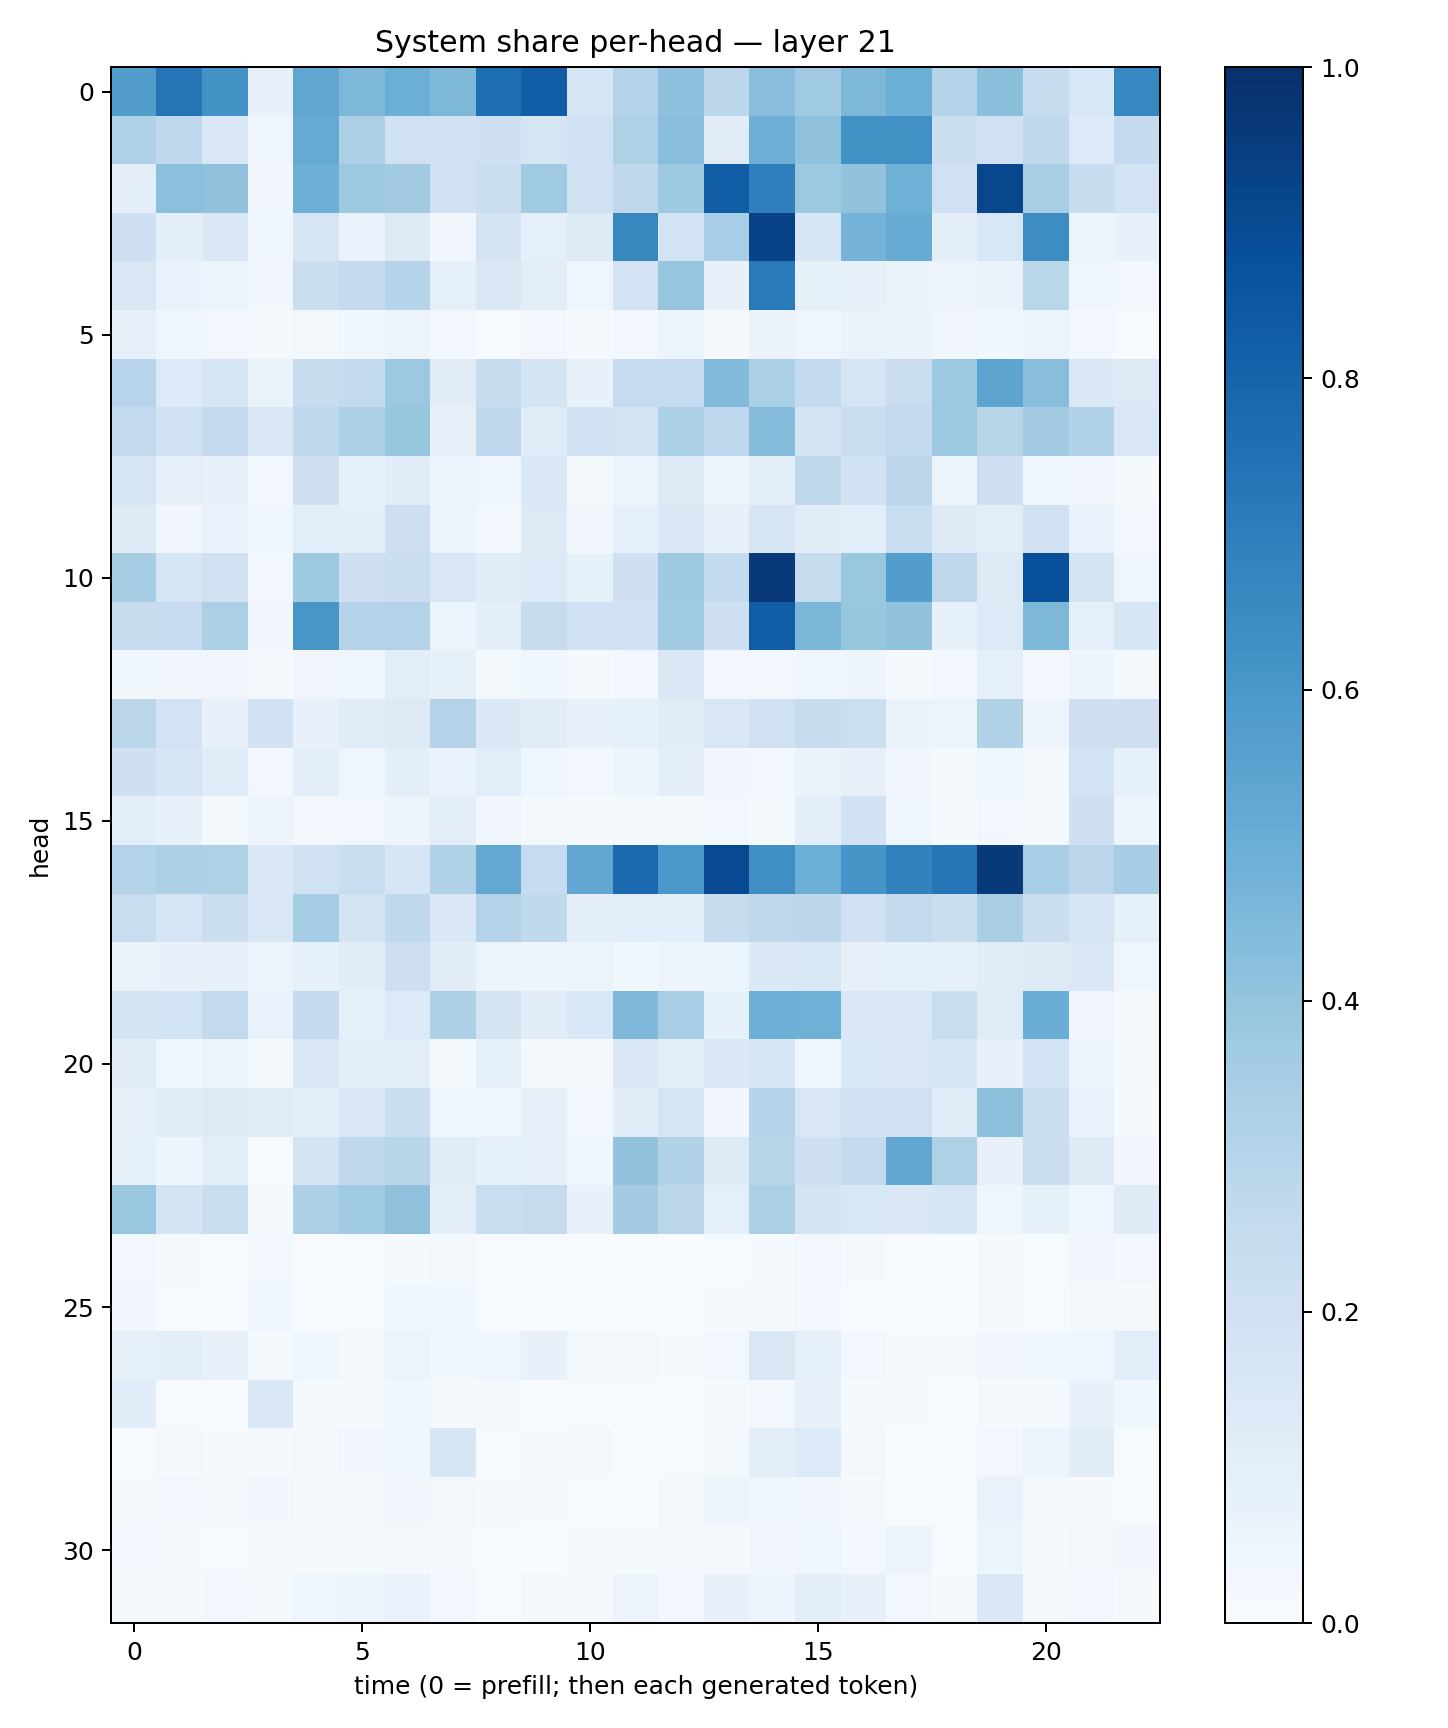

The data file committed next to this chart (first rows):
0.5733367, 0.7341514, 0.62041724, 0.07047695, 0.53460073, 0.45660582, 0.4967059, 0.45482892, 0.75813496, 0.82371134, 0.15767412, 0.30707383, 0.4167273, 0.28038839, 0.42691904, 0.37031123, 0.45483807, 0.49678957, 0.30240327, 0.42553648, 0.23488076, 0.1528395, 0.66786283
0.3231, 0.2693, 0.1481, 0.04193, 0.5195, 0.3257, 0.2022, 0.1931, 0.2089, 0.1642, 0.2004, 0.3236, 0.4295, 0.1108, 0.4944, 0.4096, 0.6288, 0.627, 0.2216, 0.2014, 0.2722, 0.1338, 0.2504
0.09767, 0.4186, 0.4116, 0.03363, 0.4941, 0.376, 0.3592, 0.1958, 0.2222, 0.3708, 0.1955, 0.2685, 0.3737, 0.8267, 0.6979, 0.3761, 0.4046, 0.4884, 0.202, 0.9099, 0.3427, 0.2382, 0.1863
0.2042, 0.09425, 0.148, 0.03568, 0.1704, 0.06928, 0.1319, 0.03185, 0.1754, 0.0932, 0.1326, 0.6614, 0.1866, 0.3471, 0.9243, 0.1582, 0.4733, 0.5102, 0.09706, 0.154, 0.6432, 0.05977, 0.0724
0.1486, 0.06996, 0.05397, 0.0323, 0.2206, 0.2504, 0.304, 0.09361, 0.1436, 0.1045, 0.04668, 0.1807, 0.3971, 0.07498, 0.7147, 0.08321, 0.07662, 0.06523, 0.05677, 0.06532, 0.2868, 0.04613, 0.02612
0.07943, 0.04039, 0.02406, 0.01163, 0.02131, 0.03558, 0.05617, 0.02775, 0.006469, 0.02842, 0.008551, 0.02604, 0.04838, 0.01144, 0.06597, 0.03908, 0.06288, 0.06355, 0.03144, 0.0387, 0.05509, 0.02687, 0.004444
0.2956, 0.1344, 0.1636, 0.06292, 0.2428, 0.2562, 0.3789, 0.1124, 0.2363, 0.1791, 0.07326, 0.2481, 0.2474, 0.4424, 0.333, 0.2559, 0.1703, 0.2276, 0.3751, 0.5417, 0.4262, 0.1452, 0.1255
0.2615, 0.1888, 0.2526, 0.149, 0.2643, 0.3286, 0.3916, 0.07729, 0.2663, 0.119, 0.1933, 0.172, 0.3323, 0.2741, 0.4355, 0.1784, 0.2266, 0.2566, 0.3775, 0.2917, 0.3587, 0.3155, 0.1456
0.168, 0.07968, 0.07617, 0.02516, 0.2132, 0.08796, 0.1153, 0.05993, 0.04567, 0.1419, 0.01899, 0.05274, 0.1317, 0.05251, 0.09677, 0.2723, 0.1892, 0.2789, 0.05107, 0.2137, 0.03941, 0.03298, 0.0143
0.1257, 0.03367, 0.06827, 0.03736, 0.1058, 0.09924, 0.2114, 0.05763, 0.02594, 0.1268, 0.0334, 0.09174, 0.1407, 0.07352, 0.1685, 0.1115, 0.1084, 0.2313, 0.1226, 0.1047, 0.2007, 0.0675, 0.02674
0.351, 0.1646, 0.1962, 0.02606, 0.3721, 0.2043, 0.2195, 0.1486, 0.1138, 0.1344, 0.08218, 0.2099, 0.3713, 0.2571, 0.9614, 0.2368, 0.3906, 0.5707, 0.272, 0.1307, 0.8785, 0.1747, 0.04393
0.2378, 0.2471, 0.3338, 0.03221, 0.605, 0.3041, 0.3077, 0.06107, 0.0992, 0.2365, 0.2025, 0.1995, 0.3675, 0.2077, 0.828, 0.4583, 0.3928, 0.4036, 0.08216, 0.1341, 0.4552, 0.09156, 0.162
0.0352, 0.03513, 0.03337, 0.02292, 0.03344, 0.04476, 0.1072, 0.08466, 0.01717, 0.04115, 0.01112, 0.02988, 0.1439, 0.02988, 0.02657, 0.04366, 0.0481, 0.02095, 0.0241, 0.08944, 0.03071, 0.04913, 0.02035
0.2836, 0.1801, 0.07154, 0.1879, 0.07718, 0.1164, 0.1325, 0.3077, 0.1379, 0.1103, 0.07292, 0.09219, 0.1101, 0.1512, 0.1979, 0.2404, 0.2154, 0.06263, 0.06038, 0.313, 0.05051, 0.2104, 0.2099
0.2051, 0.1609, 0.1139, 0.02402, 0.09997, 0.04188, 0.09645, 0.06761, 0.1058, 0.04609, 0.02414, 0.04688, 0.09775, 0.03238, 0.0303, 0.06297, 0.0804, 0.03384, 0.01307, 0.03936, 0.00976, 0.1866, 0.08381
0.1089, 0.07582, 0.01987, 0.0566, 0.02479, 0.0251, 0.0476, 0.09495, 0.03409, 0.01664, 0.01048, 0.0143, 0.01891, 0.02916, 0.01722, 0.09681, 0.1909, 0.04379, 0.01325, 0.02632, 0.01693, 0.2045, 0.04831
0.2988, 0.3257, 0.3209, 0.1415, 0.198, 0.233, 0.1628, 0.3103, 0.5252, 0.249, 0.5298, 0.7831, 0.598, 0.9021, 0.634, 0.4967, 0.6084, 0.6811, 0.7315, 0.9574, 0.3442, 0.2847, 0.3491
0.2282, 0.17, 0.2239, 0.1441, 0.3541, 0.1792, 0.264, 0.1472, 0.3063, 0.2651, 0.09711, 0.1057, 0.1066, 0.2375, 0.2728, 0.278, 0.2025, 0.2588, 0.2243, 0.3361, 0.2198, 0.1574, 0.08569
0.0664, 0.07476, 0.07878, 0.05554, 0.08578, 0.114, 0.2116, 0.112, 0.05098, 0.04791, 0.06019, 0.036, 0.04796, 0.05453, 0.1381, 0.154, 0.07927, 0.08653, 0.08821, 0.1153, 0.1268, 0.148, 0.0446
0.1765, 0.1869, 0.2601, 0.06827, 0.2537, 0.09347, 0.1349, 0.3251, 0.1754, 0.1121, 0.1524, 0.4493, 0.3451, 0.08404, 0.493, 0.4901, 0.144, 0.1436, 0.2337, 0.119, 0.502, 0.0341, 0.02296
0.1127, 0.03865, 0.05491, 0.01242, 0.1432, 0.09948, 0.1007, 0.01813, 0.08251, 0.01746, 0.01166, 0.143, 0.1026, 0.1374, 0.1631, 0.04324, 0.1542, 0.144, 0.1603, 0.07144, 0.1857, 0.05044, 0.02278
0.08105, 0.1166, 0.1303, 0.1202, 0.09865, 0.1401, 0.2217, 0.04168, 0.04075, 0.07908, 0.02946, 0.1143, 0.1713, 0.03283, 0.297, 0.1485, 0.1902, 0.2019, 0.1141, 0.4174, 0.2213, 0.06825, 0.0146
0.08419, 0.04903, 0.1043, 0.007342, 0.1783, 0.2708, 0.2913, 0.1191, 0.08254, 0.08113, 0.03526, 0.405, 0.3127, 0.1322, 0.2903, 0.2062, 0.2573, 0.5307, 0.3207, 0.0772, 0.2247, 0.1229, 0.03477
0.3839, 0.1794, 0.2215, 0.01394, 0.3278, 0.3638, 0.4137, 0.1041, 0.2308, 0.2443, 0.07673, 0.3578, 0.2787, 0.09181, 0.3277, 0.1783, 0.1539, 0.1467, 0.1589, 0.04246, 0.08394, 0.04485, 0.1238
0.02647, 0.02306, 0.007242, 0.03026, 0.004061, 0.005248, 0.01474, 0.02095, 0.0076, 0.004569, 0.003077, 0.005187, 0.003695, 0.007058, 0.01305, 0.02508, 0.00981, 0.006532, 0.003111, 0.01537, 0.006154, 0.03475, 0.02921
0.03508, 0.005545, 0.002288, 0.04109, 0.004006, 0.006448, 0.03883, 0.03562, 0.007465, 0.0005858, 0.002808, 0.001333, 0.001263, 0.009532, 0.01361, 0.02752, 0.005477, 0.002496, 0.001363, 0.01272, 0.006308, 0.01912, 0.0205
0.08469, 0.09676, 0.0724, 0.01847, 0.04568, 0.02258, 0.05721, 0.03761, 0.04516, 0.07651, 0.02341, 0.02216, 0.01461, 0.02567, 0.1492, 0.08959, 0.02366, 0.01345, 0.009201, 0.03344, 0.03597, 0.04191, 0.1075
0.1146, 0.007302, 0.004684, 0.1433, 0.009619, 0.009835, 0.03784, 0.01601, 0.02178, 0.005354, 0.005254, 0.005265, 0.002489, 0.008761, 0.02565, 0.08119, 0.008933, 0.01371, 0.002909, 0.01076, 0.01511, 0.07524, 0.03832
0.005851, 0.01659, 0.00796, 0.00804, 0.01574, 0.03186, 0.04092, 0.1574, 0.004288, 0.00942, 0.01659, 0.002704, 0.006535, 0.01966, 0.09475, 0.1361, 0.02324, 0.007387, 0.004985, 0.02367, 0.05844, 0.1116, 0.004894
0.01286, 0.02699, 0.01816, 0.03401, 0.01925, 0.02, 0.03333, 0.01734, 0.01013, 0.01385, 0.007441, 0.007471, 0.01765, 0.0477, 0.03623, 0.03183, 0.01153, 0.007205, 0.007525, 0.06983, 0.01061, 0.009818, 0.006249
0.0241, 0.01088, 0.004979, 0.01067, 0.009987, 0.02307, 0.01701, 0.01053, 0.005258, 0.002899, 0.01174, 0.01387, 0.01245, 0.01819, 0.03353, 0.04668, 0.02387, 0.05678, 0.00583, 0.06119, 0.01409, 0.01989, 0.03258
0.01667, 0.02233, 0.03033, 0.02049, 0.04426, 0.04734, 0.0699, 0.02644, 0.007486, 0.01823, 0.01094, 0.05842, 0.02999, 0.07738, 0.04747, 0.1027, 0.07478, 0.028, 0.01635, 0.1423, 0.02023, 0.02653, 0.01193
